Run: headless pygame with SDL's dummy video driver; simulated clock (each Clock.tick advances the game by its frame time, no real sleeping); random seed 0; keys injected as events and as key.get_pressed() state; no mouse input.
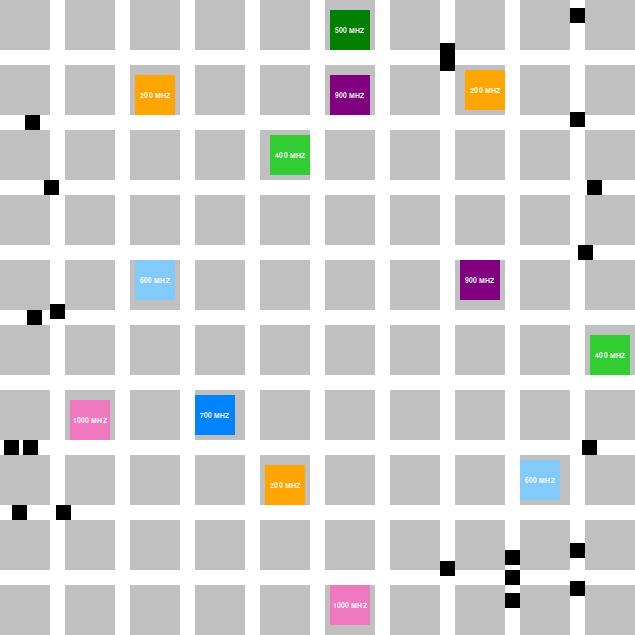
Frame 1 of 2 · flips 1–60 · no input
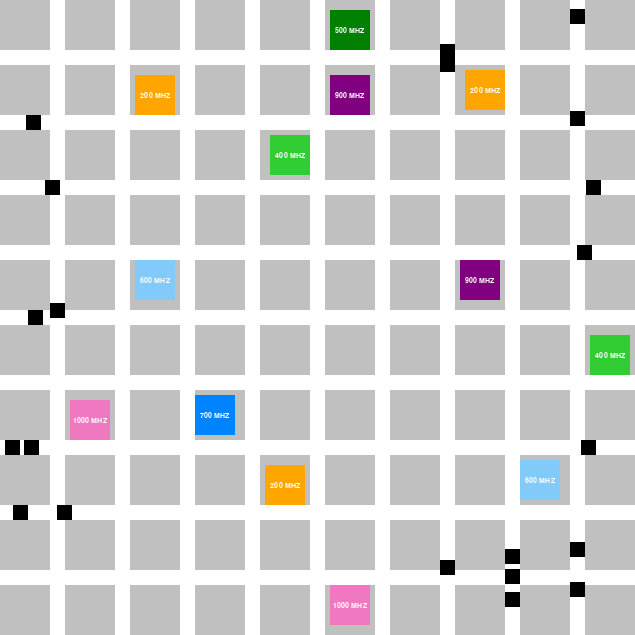
Frame 2 of 2 · flips 61–180 · tapped SPACE, RETURN · held RIGHT (→), D (game ended)

The pygame program that drew these frames:

import pygame
import random 
import math

PROJECT_NAME = "BEST EFFORT"
FONT_NAME = pygame.font.match_font("arial")

FPS = 60
MODE = 0
RUNNING_STATE = True

P_THREASHOLD = 60 # MINIMUM
P_TRANSMIT = 160 # dB
ENTROPY = 25 # ENTROPY
LAMBDA = 1 / 120
SPEED = 1

CLOCK = pygame.time.Clock()
BLOCK_SPRITE = pygame.sprite.Group();BASE_STATION_SPRITE = pygame.sprite.Group();CAR_SPRITE = pygame.sprite.Group()
HIDE = 0;BEST_EFFORT = 1;MINIMUM = 2;ENTROPY = 3;SELF_DESIGN = 4
BLOCKS = [];BASE_STATIONS = [];CARS = [];COORDINATE = []
TOTAL_SWITCH_BEST_EFFORT = 0 ; TOTAL_SWITCH_MINIMUM = 0 ; TOTAL_SWITCH_ENTROPY = 0 ; TOTAL_SWITCH_SELF_DESIGN = 0
BLOCK_SIZE = (50,50) ; BASE_STATION_SIZE = (40,40) ; ROAD_WIDTH = 15 ; RATIO = BLOCK_SIZE[0]/2.5
BLACK = (0, 0, 0);WHITE=(255, 255, 255) ; SILVER=(192,192,192) ; RED= (255, 0, 0) ; ORANGE=(255,165,0) ; YELLOW=(255, 204, 0) ; LIME=(50,205,50) ; GREEN=(0,128, 0) ; LIGHT_BLUE=(130,202,250) ; BLUE=(0,131,255) ; NAVY=(0,0,128) ; PURPLE=(128,0,128) ; PINK=(240,120,192)
COLORS=[RED,ORANGE,YELLOW,LIME,GREEN,LIGHT_BLUE,BLUE,NAVY,PURPLE,PINK]
WINDOW_SIZE = ( (BLOCK_SIZE[0] + ROAD_WIDTH) * 10 - ROAD_WIDTH , (BLOCK_SIZE[1] + ROAD_WIDTH) * 10 - ROAD_WIDTH )


def CHECK_DUPLICATE(i,j,list):
    for k in range(len(list)):
        if i == list[k][0] and j == list[k][1]:
            return 1
    return 0
        
def draw_text(text, size, x, y, color):
    font = pygame.font.Font(FONT_NAME, size)
    text_surface = font.render(text, True, color)
    text_rect = text_surface.get_rect()
    text_rect.centerx = x
    text_rect.centery = y
    screen.blit(text_surface, text_rect)
    
def draw_line(color, start, end, width):
    pygame.draw.line(screen , color , start , end , width)  
    
def calculate_distance(car_x,car_y,base_station_x,base_station_y):
    delta_x_square = (car_x - base_station_x)**2
    delta_y_square = (car_y - base_station_y)**2
    result = (delta_x_square + delta_y_square)**(1/2)
    result = result / RATIO
    return result

def calculate_path_loss(frequency, distance):
    result = 32.45 + (20 * math.log10(frequency)) + (20 * math.log10(distance))
    return result

def check_in_map(left,right,top,bottom):
    if (right <= 0) or (left >= WINDOW_SIZE[0]) or (top >= WINDOW_SIZE[1]) or (bottom <= 0):
        return 0
    else:
        return 1
    
def determine_base_station_best_effort(car,BASE_STATIONS): #determine the largest power of base station to connect
    P_RECEIVE = 0
    LARGEST = float("-inf")
    index = -1
    for j in range(len(BASE_STATIONS)):
        base_station = BASE_STATIONS[j]
        frequency = base_station.frequency
        distance = calculate_distance(car.rect.centerx , car.rect.centery , base_station.rect.centerx , base_station.rect.centery)
        path_loss = calculate_path_loss(frequency,distance)
        P_RECEIVE = P_TRANSMIT - path_loss

        if P_RECEIVE > LARGEST:
            LARGEST = P_RECEIVE
            index = j

    P_RECEIVE = LARGEST
    color = BASE_STATIONS[index].color
    #car.color = color
    car.P_RECEIVE_BEST_EFFORT = P_RECEIVE
    return index , round(P_RECEIVE,2) , color

def determine_base_station_minimum(car,BASE_STATIONS,initial): #determine the largest power of base station to connect
    P_RECEIVE = 0
    LARGEST = float("-inf")
    old_index = -1
    new_index = -1
    return_index = -1
    if initial == True: # FIND LATGEST
        for j in range(len(BASE_STATIONS)): 
            base_station = BASE_STATIONS[j]
            frequency = base_station.frequency
            distance = calculate_distance(car.rect.centerx , car.rect.centery , base_station.rect.centerx , base_station.rect.centery)
            path_loss = calculate_path_loss(frequency,distance)
            P_RECEIVE = P_TRANSMIT - path_loss
            if P_RECEIVE > LARGEST:
                LARGEST = P_RECEIVE
                new_index = j
        P_RECEIVE = LARGEST
        return_index = new_index
    elif initial == False:
        # FIND CURRENT PR
        old_index = car.current_base_station_MINIMUM
        frequency = BASE_STATIONS[old_index].frequency
        base_station_x = BASE_STATIONS[old_index].rect.centerx
        base_station_y = BASE_STATIONS[old_index].rect.centery
        distance = calculate_distance(car.rect.centerx , car.rect.centery , base_station_x , base_station_y)
        path_loss = calculate_path_loss(frequency,distance)
        CURRENT_P_RECEIVE = P_TRANSMIT - path_loss

        # FIND LARGEST PR AND DETERMINE WHETHER SWITCH TO IT
        for j in range(len(BASE_STATIONS)): #找最大的PR
            base_station = BASE_STATIONS[j]
            frequency = base_station.frequency
            distance = calculate_distance(car.rect.centerx , car.rect.centery , base_station.rect.centerx , base_station.rect.centery)
            path_loss = calculate_path_loss(frequency,distance)
            P_RECEIVE = P_TRANSMIT - path_loss
            if P_RECEIVE > LARGEST:
                LARGEST = P_RECEIVE
                new_index = j

        if CURRENT_P_RECEIVE > P_THREASHOLD:
            P_RECEIVE = CURRENT_P_RECEIVE
            return_index = old_index
        else:
            P_RECEIVE = LARGEST
            return_index = new_index

    color = BASE_STATIONS[return_index].color
    #car.color = color
    car.P_RECEIVE_MINIMUM = P_RECEIVE      
    return return_index , round(P_RECEIVE,2) , color

def determine_base_station_entropy(car,BASE_STATIONS,initial): #determine the largest power of base station to connect
    P_RECEIVE = 0
    LARGEST = float("-inf")
    old_index = -1
    new_index = -1
    return_index = -1
    if initial == True: # FIND LARGEST
        for j in range(len(BASE_STATIONS)):
            base_station = BASE_STATIONS[j]
            frequency = base_station.frequency
            distance = calculate_distance(car.rect.centerx , car.rect.centery , base_station.rect.centerx , base_station.rect.centery)
            path_loss = calculate_path_loss(frequency,distance)
            P_RECEIVE = P_TRANSMIT - path_loss
            if P_RECEIVE > LARGEST:
                LARGEST = P_RECEIVE
                new_index = j
        P_RECEIVE = LARGEST
        return_index = new_index
    elif initial == False:
        # FIND CURRENT PR
        old_index = car.current_base_station_ENTROPY
        frequency = BASE_STATIONS[old_index].frequency
        base_station_x = BASE_STATIONS[old_index].rect.centerx
        base_station_y = BASE_STATIONS[old_index].rect.centery
        distance = calculate_distance(car.rect.centerx , car.rect.centery , base_station_x , base_station_y)
        path_loss = calculate_path_loss(frequency,distance)
        CURRENT_P_RECEIVE = P_TRANSMIT - path_loss

        # FIND LARGEST PR AND DETERMINE WHETHER SWITCH TO IT
        for j in range(len(BASE_STATIONS)): #找最大的PR
            base_station = BASE_STATIONS[j]
            frequency = base_station.frequency
            distance = calculate_distance(car.rect.centerx , car.rect.centery , base_station.rect.centerx , base_station.rect.centery)
            path_loss = calculate_path_loss(frequency,distance)
            P_RECEIVE = P_TRANSMIT - path_loss
            if P_RECEIVE > LARGEST:
                LARGEST = P_RECEIVE
                new_index = j
        if (LARGEST - CURRENT_P_RECEIVE) > ENTROPY:
            P_RECEIVE = LARGEST
            return_index = new_index
        else:
            P_RECEIVE = CURRENT_P_RECEIVE
            return_index = old_index

    color = BASE_STATIONS[return_index].color
    #car.color = color
    car.P_RECEIVE_ENTROPY = P_RECEIVE
    return return_index , round(P_RECEIVE,2) , color

def determine_base_station_self_design(car,BASE_STATIONS,initial): # determine the largest power of base station to connect
    P_RECEIVE = 0
    LARGEST = float("-inf")
    old_index = -1
    new_index = -1
    return_index = -1
    if initial == True: # FIND LARGEST
        for j in range(len(BASE_STATIONS)):
            base_station = BASE_STATIONS[j]
            frequency = base_station.frequency
            distance = calculate_distance(car.rect.centerx , car.rect.centery , base_station.rect.centerx , base_station.rect.centery)
            path_loss = calculate_path_loss(frequency,distance)
            P_RECEIVE = P_TRANSMIT - path_loss
            if P_RECEIVE > LARGEST:
                LARGEST = P_RECEIVE
                new_index = j
        P_RECEIVE = LARGEST
        return_index = new_index
    elif initial == False:
        # FIND CURRENT PR
        old_index = car.current_base_station_SELF_DESIGN
        frequency = BASE_STATIONS[old_index].frequency
        base_station_x = BASE_STATIONS[old_index].rect.centerx
        base_station_y = BASE_STATIONS[old_index].rect.centery
        distance = calculate_distance(car.rect.centerx , car.rect.centery , base_station_x , base_station_y)
        path_loss = calculate_path_loss(frequency,distance)
        CURRENT_P_RECEIVE = P_TRANSMIT - path_loss

        # FIND LARGEST PR AND DETERMINE WHETHER SWITCH TO IT
        for j in range(len(BASE_STATIONS)): #找最大的PR
            base_station = BASE_STATIONS[j]
            frequency = base_station.frequency
            distance = calculate_distance(car.rect.centerx , car.rect.centery , base_station.rect.centerx , base_station.rect.centery)
            path_loss = calculate_path_loss(frequency,distance)
            P_RECEIVE = P_TRANSMIT - path_loss
            if P_RECEIVE > LARGEST:
                LARGEST = P_RECEIVE
                new_index = j
        if ( (LARGEST - CURRENT_P_RECEIVE) > ENTROPY) and (LARGEST > P_THREASHOLD):
            P_RECEIVE = LARGEST
            return_index = new_index
        else:
            P_RECEIVE = CURRENT_P_RECEIVE
            return_index = old_index

    color = BASE_STATIONS[return_index].color
    car.P_RECEIVE_SELF_DESIGN = P_RECEIVE      
    return return_index , round(P_RECEIVE,2) , color  
    # index = -1
    # nearest_distance = float("inf")
    # for j in range(len(BASE_STATIONS)): 
    #     base_station = BASE_STATIONS[j]
    #     distance = calculate_distance(car.rect.centerx , car.rect.centery , base_station.rect.centerx , base_station.rect.centery)     
    #     if distance < nearest_distance:
    #         nearest_distance = distance
    #         index = j
    
    # frequency = BASE_STATIONS[index].frequency
    # path_loss = calculate_path_loss(frequency,nearest_distance)
    # P_RECEIVE = P_TRANSMIT - path_loss
    # color = BASE_STATIONS[index].color
    # #car.color = color
    # car.P_RECEIVE_SELF_DESIGN = P_RECEIVE
    
    # return index , round(P_RECEIVE,2) , color

def arrival_probability():
    probability = ((LAMBDA * 1) ** 1) * (math.e ** -(LAMBDA * 1))
    probability = round(probability, 7) * (10**7)
    return probability

class BLOCK(pygame.sprite.Sprite):
    def __init__(self,i,j):
        pygame.sprite.Sprite.__init__(self)
        self.image = pygame.Surface(BLOCK_SIZE)
        self.color = SILVER
        self.image.fill(SILVER)
        self.rect = self.image.get_rect()

        self.rect.x = (BLOCK_SIZE[0]+ROAD_WIDTH) * i 
        self.rect.y = (BLOCK_SIZE[1]+ROAD_WIDTH) * j 
    
    def update(self):
        return
        
class BASE_STATION(pygame.sprite.Sprite):
    def __init__(self,i,j):
        pygame.sprite.Sprite.__init__(self)
        self.image = pygame.Surface(BASE_STATION_SIZE)
        color_index = random.randrange(1,11)
        self.color = COLORS[color_index-1]
        self.frequency = color_index * 100
        self.image.fill(self.color)
        self.rect = self.image.get_rect()
        self.rect.x = ( (BLOCK_SIZE[0]+ROAD_WIDTH) * i) + (BLOCK_SIZE[0]-BASE_STATION_SIZE[0])/2
        self.rect.y = ( (BLOCK_SIZE[1]+ROAD_WIDTH) * j) + (BLOCK_SIZE[1]-BASE_STATION_SIZE[1])/2
        prob = random.randrange(0,4)
        if prob == 0: #left
            self.rect.x = self.rect.x - (BLOCK_SIZE[0]-BASE_STATION_SIZE[0])/2
        elif prob == 1: #right
            self.rect.x = self.rect.x + (BLOCK_SIZE[0]-BASE_STATION_SIZE[0])/2
        elif prob == 2: #up
            self.rect.y = self.rect.y + (BLOCK_SIZE[1]-BASE_STATION_SIZE[1])/2
        elif prob == 3: #down
            self.rect.y = self.rect.y - (BLOCK_SIZE[1]-BASE_STATION_SIZE[1])/2
                    
    def update(self):
        return

class CAR(pygame.sprite.Sprite):           
    def __init__(self,i,j,direction):
        pygame.sprite.Sprite.__init__(self)
        self.image = pygame.Surface((ROAD_WIDTH,ROAD_WIDTH))
        self.color = BLACK
        self.image.fill(self.color)
        self.rect = self.image.get_rect()  
        self.rect.x = i
        self.rect.y = j
        self.direction = direction

        self.P_RECEIVE_BEST_EFFORT = float("-inf")
        self.P_RECEIVE_MINIMUM = 0
        self.P_RECEIVE_ENTROPY = 0
        self.P_RECEIVE_SELF_DESIGN = 0

        self.current_base_station_BEST_EFFORT = -1
        self.current_base_station_MINIMUM = -1
        self.current_base_station_ENTROPY = -1
        self.current_base_station_SELF_DESIGN = -1
                
    def check_turn(self,x,y):
        for i in range(10):
            for j in range(10):
                car_x = ( (BLOCK_SIZE[0] + ROAD_WIDTH) * i) + BLOCK_SIZE[0]
                car_y = ( (BLOCK_SIZE[1] + ROAD_WIDTH) * j) + BLOCK_SIZE[1]
                if car_x == x and car_y == y:
                    return 1
        return 0
        
    def update(self):       
        check = self.check_turn(self.rect.x,self.rect.y)
        if check == 1:
            prob = random.randint(1,32)
            if prob <= 16:
                self.direction = self.direction + 0
            elif prob >= 17 and prob <= 18:
                self.direction = self.direction + 2 
            elif prob >= 19 and prob <= 26:
                self.direction = self.direction + 1
            else:
                self.direction = self.direction - 1
            self.direction = self.direction % 4
        
        if self.direction == 0:
            self.rect.y += SPEED
        elif self.direction == 1:
            self.rect.y -= SPEED
        elif self.direction == 2:
            self.rect.x += SPEED
        elif self.direction == 3:
            self.rect.x -= SPEED
        
        self.image.fill(self.color)

def CREATE_BLOCK_AND_BASE_STATION():
    for i in range(10):
        for j in range(10):
            block_temp = BLOCK(i,j)
            BLOCKS.append(block_temp)
            BLOCK_SPRITE.add(block_temp)
            prob = random.randrange(0,10)
            if(prob == 1):
                if ( CHECK_DUPLICATE(i,j,COORDINATE) == 0 ):
                    COORDINATE.append( (i,j) )
                    base_station_temp = BASE_STATION(i,j)
                    BASE_STATIONS.append(base_station_temp)
                    BASE_STATION_SPRITE.add(base_station_temp)

def CREATE_CAR():        
    for i in range(4):
        for j in range(1,10):
            arrival_prob = arrival_probability()
            prob = random.randrange(0, 10**7)
            if(i == 0): # DOWN
                if prob < arrival_prob:
                    x = ( (BLOCK_SIZE[0] + ROAD_WIDTH) * j ) + BLOCK_SIZE[0]
                    y = 0
                    car_temp = CAR(x,y,0)
                    
                    index_BEST_EFFORT , P_RECEIVE_BEST_EFFORT , color_BEST_EFFORT = determine_base_station_best_effort(car_temp,BASE_STATIONS)
                    index_MINIMUM , P_RECEIVE_MINIMUM , color_MINIMUM = determine_base_station_minimum(car_temp,BASE_STATIONS,True)
                    index_BEST_ENTROPY , P_RECEIVE_BEST_ENTROPY , color_ENTROPY = determine_base_station_entropy(car_temp,BASE_STATIONS,True)
                    index_BEST_SELF_DESIGN , P_RECEIVE_SELF_DESIGN , color_SELF_DESIGN = determine_base_station_self_design(car_temp,BASE_STATIONS,True)
                    
                    CARS.append(car_temp)
                    CAR_SPRITE.add(car_temp)
            elif(i == 1): # UP
                if prob < arrival_prob:
                    x = ( (BLOCK_SIZE[0] + ROAD_WIDTH) * j ) + BLOCK_SIZE[0]
                    y = ( BLOCK_SIZE[1] + ROAD_WIDTH ) * 10 - BLOCK_SIZE[1]
                    car_temp = CAR(x,y,1)
                    
                    index_BEST_EFFORT , P_RECEIVE_BEST_EFFORT , color_BEST_EFFORT = determine_base_station_best_effort(car_temp,BASE_STATIONS)
                    index_MINIMUM , P_RECEIVE_MINIMUM , color_MINIMUM = determine_base_station_minimum(car_temp,BASE_STATIONS,True)
                    index_BEST_ENTROPY , P_RECEIVE_BEST_ENTROPY , color_ENTROPY = determine_base_station_entropy(car_temp,BASE_STATIONS,True)
                    index_BEST_SELF_DESIGN , P_RECEIVE_SELF_DESIGN , color_SELF_DESIGN = determine_base_station_self_design(car_temp,BASE_STATIONS,True)          
                    
                    CARS.append(car_temp)
                    CAR_SPRITE.add(car_temp)
            elif(i == 2): # RIGHT
                if prob < arrival_prob:
                    x = 0 
                    y = ( (BLOCK_SIZE[1] + ROAD_WIDTH) * j ) + BLOCK_SIZE[1]
                    car_temp = CAR(x,y,2)
                    
                    index_BEST_EFFORT , P_RECEIVE_BEST_EFFORT , color_BEST_EFFORT = determine_base_station_best_effort(car_temp,BASE_STATIONS)
                    index_MINIMUM , P_RECEIVE_MINIMUM , color_MINIMUM = determine_base_station_minimum(car_temp,BASE_STATIONS,True)
                    index_BEST_ENTROPY , P_RECEIVE_BEST_ENTROPY , color_ENTROPY = determine_base_station_entropy(car_temp,BASE_STATIONS,True)
                    index_BEST_SELF_DESIGN , P_RECEIVE_SELF_DESIGN , color_SELF_DESIGN = determine_base_station_self_design(car_temp,BASE_STATIONS,True)      
                    
                    CARS.append(car_temp)
                    CAR_SPRITE.add(car_temp)
            elif(i == 3): # LEFT
                if prob < arrival_prob:
                    x = ( BLOCK_SIZE[0] + ROAD_WIDTH ) * 10 - BLOCK_SIZE[0]
                    y = ( (BLOCK_SIZE[1] + ROAD_WIDTH) * j ) + BLOCK_SIZE[1]
                    car_temp = CAR(x,y,3)
                    
                    index_BEST_EFFORT , P_RECEIVE_BEST_EFFORT , color_BEST_EFFORT = determine_base_station_best_effort(car_temp,BASE_STATIONS)
                    index_MINIMUM , P_RECEIVE_MINIMUM , color_MINIMUM = determine_base_station_minimum(car_temp,BASE_STATIONS,True)
                    index_BEST_ENTROPY , P_RECEIVE_BEST_ENTROPY , color_ENTROPY = determine_base_station_entropy(car_temp,BASE_STATIONS,True)
                    index_BEST_SELF_DESIGN , P_RECEIVE_SELF_DESIGN , color_SELF_DESIGN = determine_base_station_self_design(car_temp,BASE_STATIONS,True)               
                    
                    CARS.append(car_temp)
                    CAR_SPRITE.add(car_temp)

def UPDATE():
    global TOTAL_SWITCH_BEST_EFFORT , TOTAL_SWITCH_MINIMUM , TOTAL_SWITCH_ENTROPY , TOTAL_SWITCH_SELF_DESIGN , MODE
    for car in CARS:
        if check_in_map(car.rect.left , car.rect.right , car.rect.top , car.rect.bottom) == 0:
            car.kill()
            CARS.remove(car)            

    for base_station in BASE_STATIONS:
        text = str(base_station.frequency) + " MHZ"
        draw_text(text , 11 , base_station.rect.centerx , base_station.rect.centery , WHITE)

    for i in range(len(CARS)):
        car = CARS[i]
        #base_station = BASE_STATIONS[0]
        
        old_index_BEST_EFFORT = car.current_base_station_BEST_EFFORT
        old_index_MINIMUM = car.current_base_station_MINIMUM
        old_index_ENTROPY = car.current_base_station_ENTROPY
        old_index_SELF_DESIGN = car.current_base_station_SELF_DESIGN
        
        new_index_BEST_EFFORT , P_RECEIVE_BEST_EFFORT , color_BEST_EFFORT = determine_base_station_best_effort(car,BASE_STATIONS)
        new_index_MINIMUM , P_RECEIVE_MINIMUM , color_MINIMUM = determine_base_station_minimum(car,BASE_STATIONS,False)
        new_index_ENTROPY , P_RECEIVE_ENTROPY , color_ENTROPY = determine_base_station_entropy(car,BASE_STATIONS,False)
        new_index_SELF_DESIGN , P_RECEIVE_SELF_DESIGN , color_SELF_DESIGN = determine_base_station_self_design(car,BASE_STATIONS,False)
        
        car.current_base_station_BEST_EFFORT = new_index_BEST_EFFORT
        car.current_base_station_MINIMUM = new_index_MINIMUM
        car.current_base_station_ENTROPY = new_index_ENTROPY
        car.current_base_station_SELF_DESIGN = new_index_SELF_DESIGN
        
        if (MODE != 0):
            if (MODE == BEST_EFFORT):
                car.color = color_BEST_EFFORT
                text = str(P_RECEIVE_BEST_EFFORT) + " dB"
                car_pos = (car.rect.centerx , car.rect.centery)
                base_station_pos = ( BASE_STATIONS[new_index_BEST_EFFORT].rect.centerx , BASE_STATIONS[new_index_BEST_EFFORT].rect.centery)  
                draw_line(car.color , car_pos , base_station_pos , 1)
                draw_text(text , 14 , car.rect.x+10 , car.rect.y-10 , car.color)
            elif (MODE == MINIMUM):
                car.color = color_MINIMUM
                text = str(P_RECEIVE_MINIMUM) + " dB"
                car_pos = (car.rect.centerx , car.rect.centery)
                base_station_pos = ( BASE_STATIONS[new_index_MINIMUM].rect.centerx , BASE_STATIONS[new_index_MINIMUM].rect.centery)  
                draw_line(car.color , car_pos , base_station_pos , 1)
                draw_text(text , 14 , car.rect.x+10 , car.rect.y-10 , car.color)
            elif (MODE == ENTROPY):
                car.color = color_ENTROPY
                text = str(P_RECEIVE_ENTROPY) + " dB"
                car_pos = (car.rect.centerx , car.rect.centery)
                base_station_pos = ( BASE_STATIONS[new_index_ENTROPY].rect.centerx , BASE_STATIONS[new_index_ENTROPY].rect.centery)  
                draw_line(car.color , car_pos , base_station_pos , 1)
                draw_text(text , 14 , car.rect.x+10 , car.rect.y-10 , car.color)
            elif (MODE == SELF_DESIGN):
                car.color = color_SELF_DESIGN
                text = str(P_RECEIVE_SELF_DESIGN) + " dB"
                car_pos = (car.rect.centerx , car.rect.centery)
                base_station_pos = ( BASE_STATIONS[new_index_SELF_DESIGN].rect.centerx , BASE_STATIONS[new_index_SELF_DESIGN].rect.centery)  
                draw_line(car.color , car_pos , base_station_pos , 1)
                draw_text(text , 14 , car.rect.x+10 , car.rect.y-10 , car.color)
        else:
            car.color = BLACK
        
        if(new_index_BEST_EFFORT != old_index_BEST_EFFORT):
            TOTAL_SWITCH_BEST_EFFORT += 1
        if(new_index_MINIMUM != old_index_MINIMUM):
            TOTAL_SWITCH_MINIMUM += 1
        if(new_index_ENTROPY != old_index_ENTROPY):
            TOTAL_SWITCH_ENTROPY += 1
        if(new_index_SELF_DESIGN != old_index_SELF_DESIGN):
            TOTAL_SWITCH_SELF_DESIGN += 1        
        if (new_index_BEST_EFFORT != old_index_BEST_EFFORT) or (new_index_MINIMUM != old_index_MINIMUM) or (new_index_ENTROPY != old_index_ENTROPY) or (new_index_SELF_DESIGN != old_index_SELF_DESIGN):
            print("TOTAL SWITCH | ","BEST EFFORT : ",TOTAL_SWITCH_BEST_EFFORT,"    MINIMUM : ",TOTAL_SWITCH_MINIMUM,"    ENTROPY : ",TOTAL_SWITCH_ENTROPY,"    SELF DESIGN : ",TOTAL_SWITCH_SELF_DESIGN)

if __name__ == "__main__":
    pygame.init()
    pygame.display.set_caption(PROJECT_NAME)
    screen = pygame.display.set_mode(WINDOW_SIZE)
    CREATE_BLOCK_AND_BASE_STATION()
    # GAME LOOP
    while RUNNING_STATE == True:
        CLOCK.tick(FPS)
        for event in pygame.event.get():
            if event.type == pygame.QUIT:
                RUNNING_STATE = False
            elif event.type == pygame.KEYDOWN:
                if event.key == pygame.K_SPACE:
                    RUNNING_STATE = False
                elif event.key == pygame.K_0:
                    MODE = HIDE            
                elif event.key == pygame.K_1:
                    MODE = BEST_EFFORT
                elif event.key == pygame.K_2:
                    MODE = MINIMUM
                elif event.key == pygame.K_3:
                    MODE = ENTROPY
                elif event.key == pygame.K_4:
                    MODE = SELF_DESIGN
        # CAR
        CREATE_CAR()
        # 畫面顯示
        screen.fill(WHITE)
        BLOCK_SPRITE.draw(screen)
        BASE_STATION_SPRITE.draw(screen)
        CAR_SPRITE.draw(screen)
        # UPDATE
        BLOCK_SPRITE.update()
        BASE_STATION_SPRITE.update()
        CAR_SPRITE.update()
        UPDATE()
        pygame.display.update()
        
    pygame.quit()
